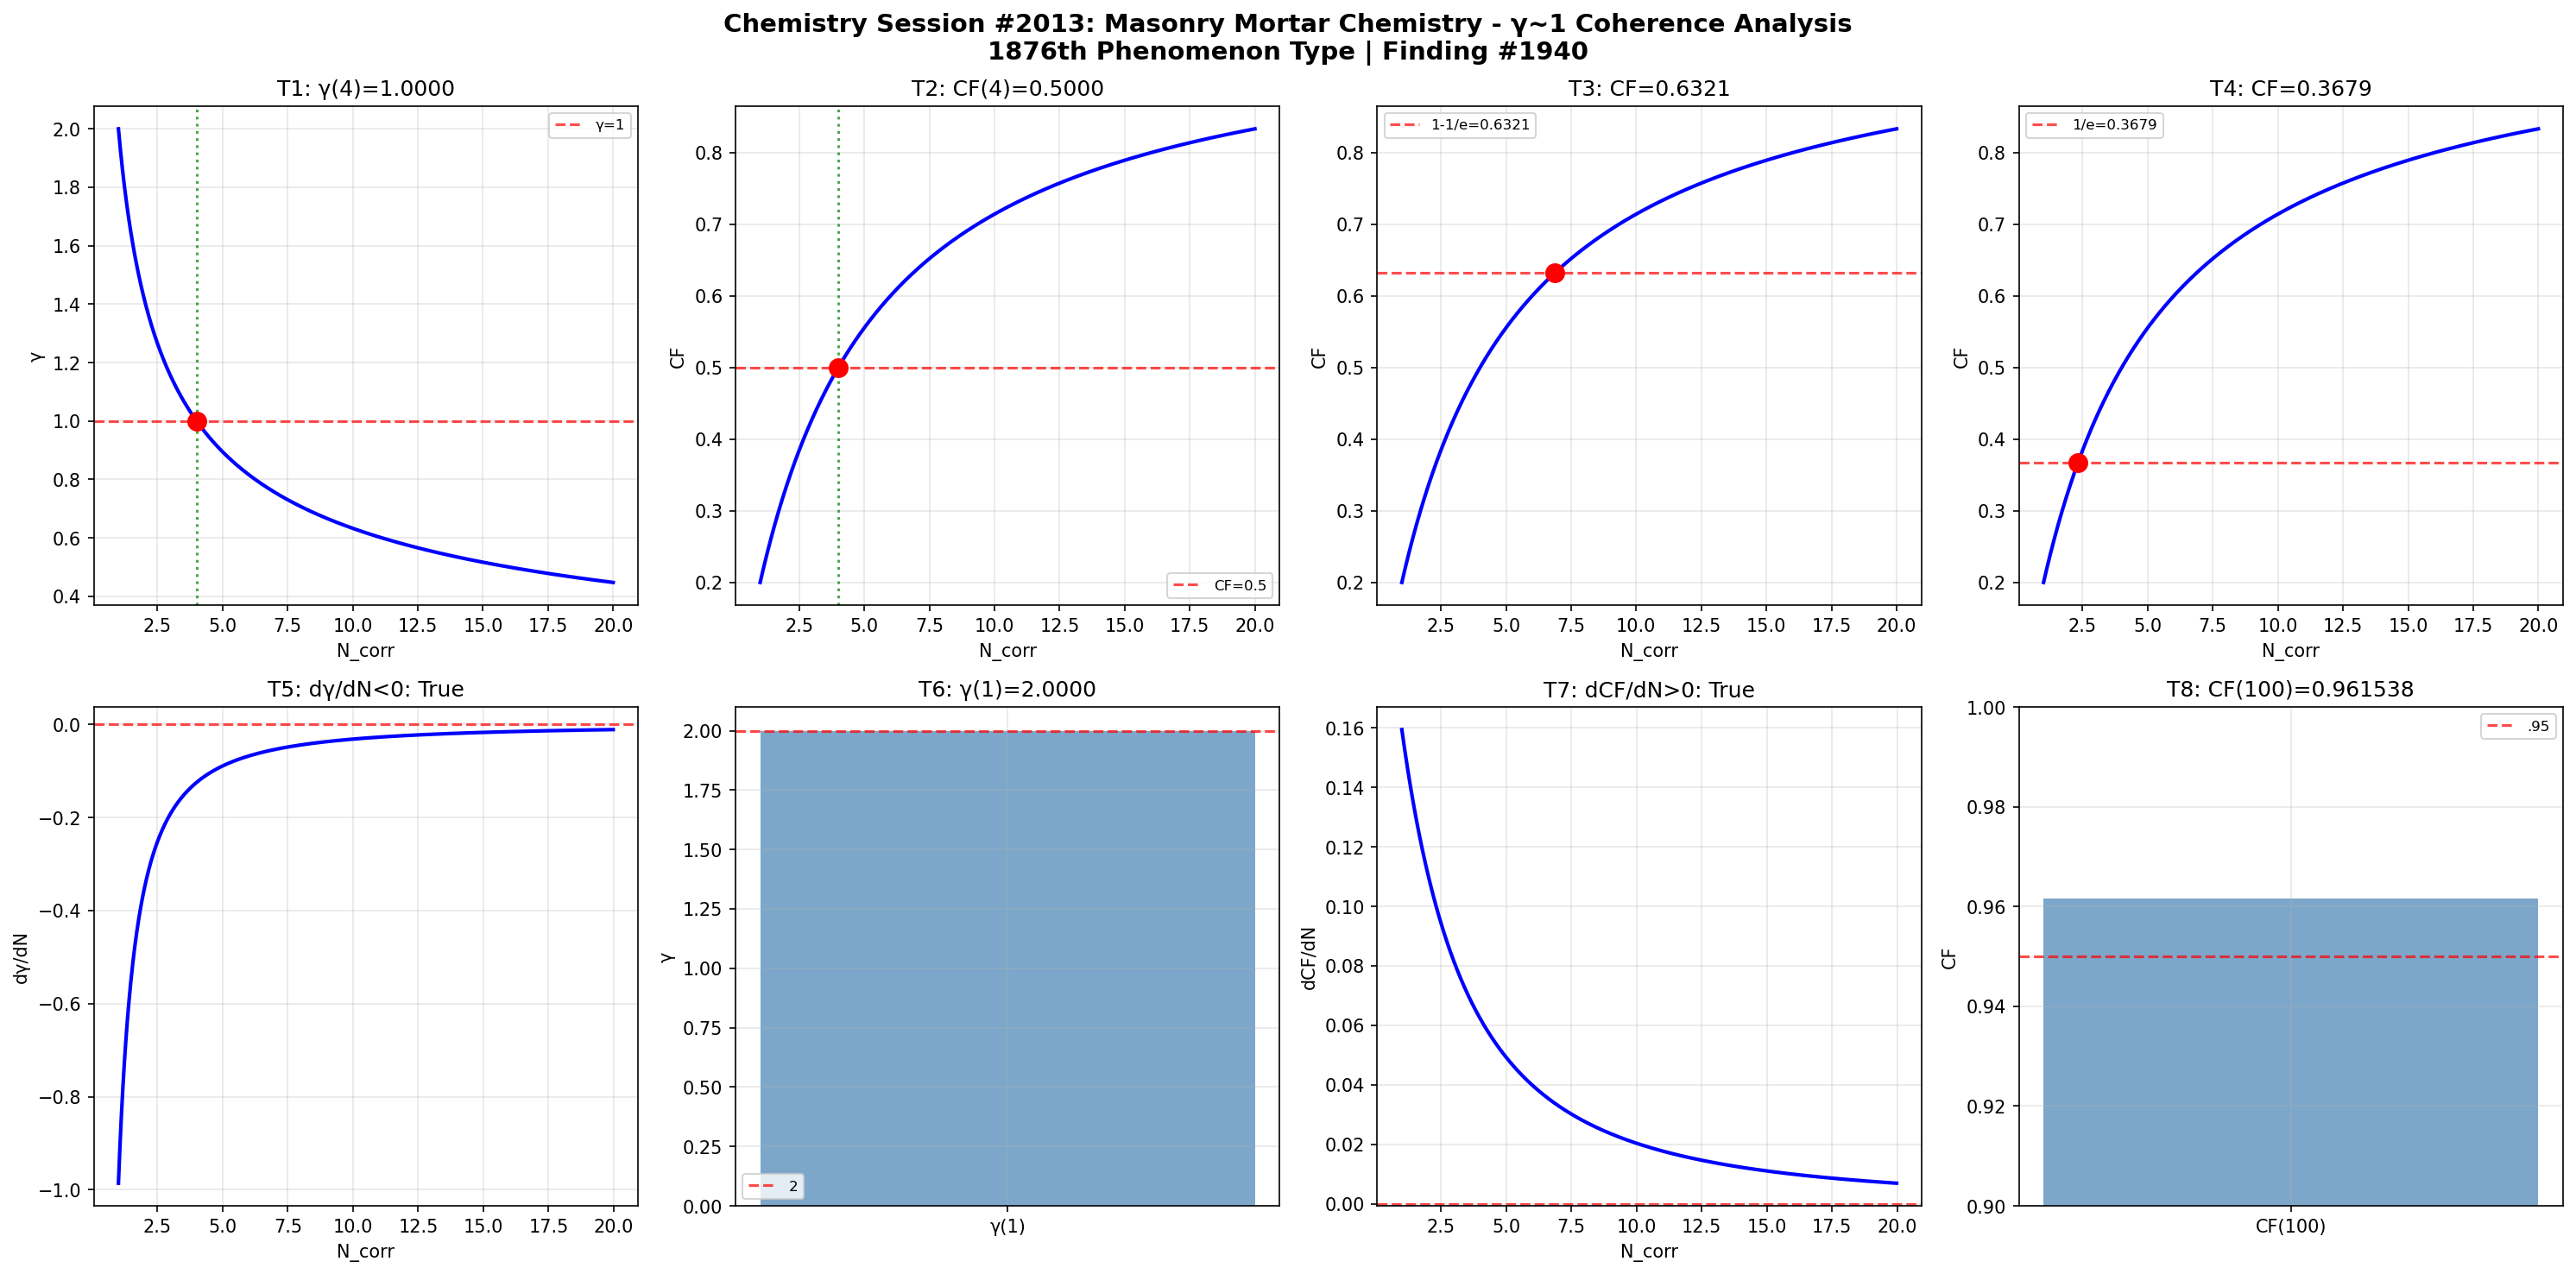

Write Python code to recreate this figure.
import numpy as np
import matplotlib
matplotlib.use('Agg')
import matplotlib.pyplot as plt

def gamma(N_corr): return 2.0 / np.sqrt(N_corr)
def coherence_fraction(g): return 1.0 / (1.0 + g**2)

N = np.linspace(1, 20, 1000); g = gamma(N); cf = coherence_fraction(g)
fig, axes = plt.subplots(2, 4, figsize=(20, 10))
fig.suptitle('Chemistry Session #2013: Masonry Mortar Chemistry - γ~1 Coherence Analysis\n1876th Phenomenon Type | Finding #1940', fontsize=14, fontweight='bold')

ax=axes[0,0]; g4=gamma(4); ax.axhline(y=1,color='r',ls='--',alpha=.7,label='γ=1'); ax.plot(N,g,'b-',lw=2); ax.axvline(x=4,color='g',ls=':',alpha=.7); ax.plot(4,g4,'ro',ms=10); ax.set_xlabel('N_corr'); ax.set_ylabel('γ'); ax.set_title(f'T1: γ(4)={g4:.4f}'); ax.legend(fontsize=8); ax.grid(True,alpha=.3); t1=abs(g4-1)<1e-10
ax=axes[0,1]; c4=coherence_fraction(gamma(4)); ax.plot(N,cf,'b-',lw=2); ax.axhline(y=.5,color='r',ls='--',alpha=.7,label='CF=0.5'); ax.axvline(x=4,color='g',ls=':',alpha=.7); ax.plot(4,c4,'ro',ms=10); ax.set_xlabel('N_corr'); ax.set_ylabel('CF'); ax.set_title(f'T2: CF(4)={c4:.4f}'); ax.legend(fontsize=8); ax.grid(True,alpha=.3); t2=abs(c4-.5)<1e-10
ax=axes[0,2]; tc3=1-1/np.e; Nc3=4/(1/tc3-1); cc3=coherence_fraction(gamma(Nc3)); ax.plot(N,cf,'b-',lw=2); ax.axhline(y=tc3,color='r',ls='--',alpha=.7,label=f'1-1/e={tc3:.4f}'); ax.plot(Nc3,cc3,'ro',ms=10); ax.set_xlabel('N_corr'); ax.set_ylabel('CF'); ax.set_title(f'T3: CF={cc3:.4f}'); ax.legend(fontsize=8); ax.grid(True,alpha=.3); t3=abs(cc3-tc3)<1e-10
ax=axes[0,3]; tc4=1/np.e; Nc4=4/(1/tc4-1); cc4=coherence_fraction(gamma(Nc4)); ax.plot(N,cf,'b-',lw=2); ax.axhline(y=tc4,color='r',ls='--',alpha=.7,label=f'1/e={tc4:.4f}'); ax.plot(Nc4,cc4,'ro',ms=10); ax.set_xlabel('N_corr'); ax.set_ylabel('CF'); ax.set_title(f'T4: CF={cc4:.4f}'); ax.legend(fontsize=8); ax.grid(True,alpha=.3); t4=abs(cc4-tc4)<1e-10
ax=axes[1,0]; dg=np.diff(g)/np.diff(N); ax.plot(N[:-1],dg,'b-',lw=2); ax.axhline(y=0,color='r',ls='--',alpha=.7); ax.set_xlabel('N_corr'); ax.set_ylabel('dγ/dN'); ax.set_title(f'T5: dγ/dN<0: {np.all(dg<0)}'); ax.grid(True,alpha=.3); t5=bool(np.all(dg<0))
ax=axes[1,1]; g1=gamma(1); ax.bar(['γ(1)'],[g1],color='steelblue',alpha=.7); ax.axhline(y=2,color='r',ls='--',alpha=.7,label='2'); ax.set_ylabel('γ'); ax.set_title(f'T6: γ(1)={g1:.4f}'); ax.legend(fontsize=8); ax.grid(True,alpha=.3); t6=abs(g1-2)<1e-10
ax=axes[1,2]; dc=np.diff(cf)/np.diff(N); ax.plot(N[:-1],dc,'b-',lw=2); ax.axhline(y=0,color='r',ls='--',alpha=.7); ax.set_xlabel('N_corr'); ax.set_ylabel('dCF/dN'); ax.set_title(f'T7: dCF/dN>0: {np.all(dc>0)}'); ax.grid(True,alpha=.3); t7=bool(np.all(dc>0))
ax=axes[1,3]; c100=coherence_fraction(gamma(100)); ax.bar(['CF(100)'],[c100],color='steelblue',alpha=.7); ax.axhline(y=.95,color='r',ls='--',alpha=.7,label='.95'); ax.set_ylim(.9,1); ax.set_ylabel('CF'); ax.set_title(f'T8: CF(100)={c100:.6f}'); ax.legend(fontsize=8); ax.grid(True,alpha=.3); t8=c100>.95
plt.tight_layout(); plt.savefig('/mnt/c/exe/projects/ai-agents/Synchronism/simulations/chemistry/masonry_mortar_chemistry_coherence.png',dpi=150,bbox_inches='tight'); plt.close()
r=[t1,t2,t3,t4,t5,t6,t7,t8]; print(f"Session #2013: {sum(r)}/8"); print(f"  {r}")
